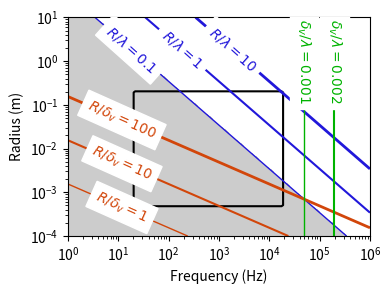

The matplotlib source for this figure:
#!/usr/bin/env python3
# -*- coding: utf-8 -*-

# Copyright (C) 2019-2023, INRIA
#
# This file is part of Openwind.
#
# Openwind is free software: you can redistribute it and/or modify
# it under the terms of the GNU General Public License as published by
# the Free Software Foundation, either version 3 of the License, or
# (at your option) any later version.
#
# Openwind is distributed in the hope that it will be useful,
# but WITHOUT ANY WARRANTY; without even the implied warranty of
# MERCHANTABILITY or FITNESS FOR A PARTICULAR PURPOSE.  See the
# GNU General Public License for more details.
#
# You should have received a copy of the GNU General Public License
# along with Openwind.  If not, see <https://www.gnu.org/licenses/>.
#
# For more informations about authors, see the CONTRIBUTORS file

"""
This script is part of the numerical examples accompanying the article:
Thibault, A., Chabassier, J., Boutin, H., & Hélie, T. (2023).
Transmission line coefficients for viscothermal acoustics in conical tubes.
Journal of Sound and Vibration, 543, 117355.

Display a diagram comparing the range of validity of the low reduced frequency
model with the range of frequencies and tube radii used in musical acoustics.

This script generates Figure 2 of the article.
"""

from numpy import geomspace, pi, sqrt, meshgrid
import matplotlib.pyplot as plt

plt.figure(figsize=(4.0, 3.0), dpi=200)

freq = geomspace(1e0, 1e6, 100)
radius = geomspace(1e-4, 1e1, 100)
f, r = meshgrid(freq, radius)
omega = 2*pi*f

# Constantes physiques
rho0 = 1.205  # masse volumique
mu = 1.81e-5  # viscosité
c0 = 343  # vitesse du son

# Nombres caractérisant la propagation
# - Longueur d'onde
lambda_ = 2*pi*c0/omega
# - Epaisseur des couches visqueuses
delta_v = sqrt(mu/(rho0*omega))

# - Fréquence réduite
k = r * omega / c0
# - Nombre de Stokes
s = r * sqrt(rho0*omega/mu)
# - Rapport k/s
k_s = k/s


# Gamme de rayons et fréquences de l'acoustique
range_acoustics = (20 < f) * (f < 20_000) * (0.5e-3 < r) * (r < 2e-1)
plt.contour(f, r, range_acoustics, [0.5, 1.5], colors="#000000ff")
plt.contourf(f, r, range_acoustics, [0.5, 1.5], colors="#00000000")
plt.loglog()


# Courbes de niveau de k, s, et k/s
isok = plt.contour(
    f, r, r/lambda_, [1e-1, 1, 10], colors="#2117da", linewidths=[1, 1.5, 2])
isos = plt.contour(
    f, r, r/delta_v, [1, 1e1, 1e2], colors="#d2460a", linewidths=[1, 1.5, 2])
isoks = plt.contour(f, r, delta_v/lambda_,
                    [1e-3, 2e-3], colors="#00b300", linewidths=[1, 1.5])


# Domaine de validité des différents modèles
# range_ZK = (k < 1e-1) * (k/s < 1e-1)
range_ZK = (r/lambda_ < 1e-1) * (k/s < 1e-1)
cs = plt.contourf(f, r, range_ZK, [0.5, 1.5], colors="#00000033")
range_WL = (k < 1e-1) * (s > 1e1)
# plt.contourf(f, r, range_WL, [0.5, 1.5], colors="#00000000", hatches=['--'])
range_Cremer = (s > 1e1)
# plt.contourf(f, r, range_Cremer, [0.5, 1.5], colors="#00000000", hatches=["/"])


t3 = plt.clabel(isoks, inline=True, fmt="$\delta_v/\lambda = %g$",
                manual=[(2e5, 1), (5e4, 1)])
t1 = plt.clabel(isos, inline=True, fmt="$R/\delta_v = %g$",
                manual=[(10, 0.0003), (10, 0.003), (10, 0.03)])
t2 = plt.clabel(isok, inline=True, fmt="$R/\lambda = %g$",
                manual=[(20, 2), (200, 2), (2000, 2)])
labels = t1 + t2 + t3
for t in labels:
    t.set_bbox(dict(color='white'))


plt.xlabel("Frequency (Hz)")
plt.ylabel("Radius (m)")
# plt.legend()
plt.tight_layout()
plt.savefig("Fig3.png", dpi=300)
